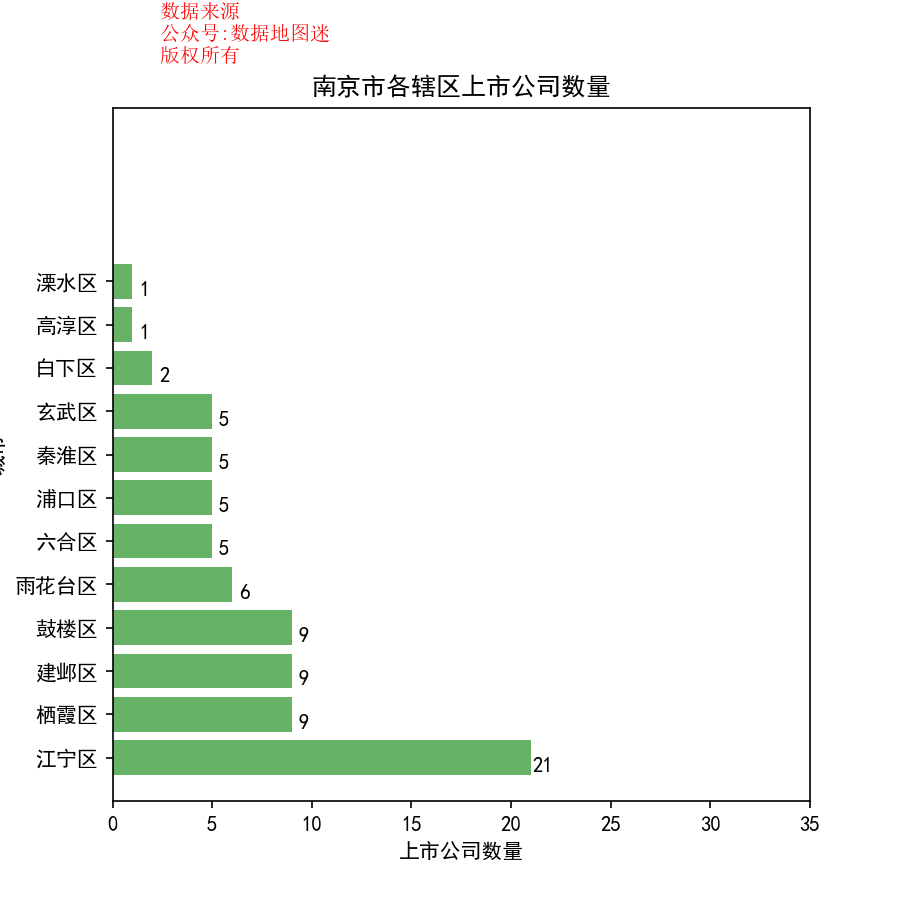

The data file committed next to this chart (first rows):
省, 市, 区县, 公司简称, 公司全名, 行业, 2017前3季度销售额(万）, 利润(万）, 利润率, 股票代码, 注册地址, 办公地址, 官网, 上市日期
江苏省, 南京市, 雨花台区, 润和软件, 江苏润和软件股份有限公司, 软件, 108096, 12876, 11.90%, 润和软件(300339), 江苏省南京市雨花台区铁心桥工业园, 江苏省南京市雨花台区铁心桥工业园, www.hoperun.com, 2012/7/18
江苏省, 南京市, 雨花台区, 诚迈科技, 诚迈科技(南京)股份有限公司, 软件, 36518, 2731, 7.50%, 诚迈科技(300598), 江苏省南京市雨花台区软件大道180号南海生物科技园A2幢, 江苏省南京市雨花台区软件大道106号2幢1102室, www.archermind.com, 2017/1/20
江苏省, 南京市, 雨花台区, 宏图高科, 江苏宏图高科技股份有限公司, 计算机硬件, 1409252, 52625, 3.70%, 宏图高科(600122), 江苏省南京市浦口区高新开发区新科四路11号, 江苏省南京市雨花台区软件大道68号, www.hiteker.com.cn, 1998/4/20
江苏省, 南京市, 雨花台区, 江苏舜天, 江苏舜天股份有限公司, 服装与服饰, 391626, 8998, 2.30%, 江苏舜天(600287), 江苏省南京市雨花台区软件大道21号B座, 江苏省南京市雨花台区宁南大道21号B座, www.saintycorp.com, 2000/9/1
江苏省, 南京市, 雨花台区, 南京医药, 南京医药股份有限公司, 药品零售, 2045270, 29801, 1.50%, 南京医药(600713), 江苏省南京市雨花台区小行尤家凹1号（南京国际健康产业园）8号楼, 江苏省南京市雨花台区小行尤家凹1号(南京国际健康产业园)8号楼, www.njyy.com, 1996/7/1
江苏省, 南京市, 雨花台区, 莱绅通灵, 莱绅通灵珠宝股份有限公司, 专业零售, 145463, 32283, 22.20%, 莱绅通灵(603900), 江苏省南京市雨花台区花神大道19号, 江苏省南京市雨花台区花神大道19号, www.tesiro.com, 2016/11/23
江苏省, 南京市, 玄武区, 苏宁云商, 苏宁云商集团股份有限公司, 专业零售, 13188226, 61523, 0.50%, 苏宁云商(002024), 江苏省南京市山西路8号金山大厦1-5层, 江苏省南京市玄武区苏宁大道1号, www.suning.cn, 2004/7/21
江苏省, 南京市, 玄武区, 江苏国信, 江苏国信股份有限公司, 电力（IV）, 1384053, 232003, 16.80%, 江苏国信(002608), 江苏省南京市玄武区长江路88号, 江苏省南京市玄武区长江路88号16层, www.saintymarine.com.cn, 2011/8/10
江苏省, 南京市, 玄武区, 幸福蓝海, 幸福蓝海影视文化集团股份有限公司, 广播与娱乐, 108734, 7166, 6.60%, 幸福蓝海(300528), 江苏省南京市中山路348号中信大厦17楼, 江苏省南京市中山路348号中信大厦17楼, www.omnijoi.com, 2016/8/8
江苏省, 南京市, 玄武区, 栖霞建设, 南京栖霞建设股份有限公司, 不动产投资开发, 140092, 8353, 6.00%, 栖霞建设(600533), 江苏省南京市栖霞区和燕路251号, 江苏省南京市玄武区龙蟠路9号, www.chixia.com, 2002/3/28
江苏省, 南京市, 玄武区, ST常林, 苏美达股份有限公司, 综合供应商, 5166812, 98522, 1.90%, ST常林(600710), 江苏省常州市新北区华山中路36号, 江苏省南京市长江路198号苏美达大厦, www.sumec.com, 1996/7/1
江苏省, 南京市, 秦淮区, 弘业股份, 江苏弘业股份有限公司, 服装与服饰, 285680, 1417, 0.50%, 弘业股份(600128), 江苏省南京市中华路50号弘业大厦, 江苏省南京市中华路50号弘业大厦, www.artall.com.cn, 1997/9/1
江苏省, 南京市, 秦淮区, 南京新百, 南京新街口百货商店股份有限公司, 百货零售, 1240084, 68409, 5.50%, 南京新百(600682), 江苏省南京市白下区中山南路1号, 江苏省南京市中山南路1号, www.njxb.com, 1993/10/18
江苏省, 南京市, 秦淮区, 江苏银行, 江苏银行股份有限公司, 金融服务业, 2557820, 1060761, 41.50%, 江苏银行(600919), 江苏省南京市中华路26号, 江苏省南京市中华路26号, www.jsbchina.cn, 2016/8/2
江苏省, 南京市, 秦淮区, 汇鸿集团, 江苏汇鸿国际集团股份有限公司, 服装服饰零售, 2274588, 51863, 2.30%, 汇鸿集团(600981), 江苏省南京市白下路91号, 江苏省南京市户部街15号兴业大厦, www.jstex.com, 2004/6/30
江苏省, 南京市, 秦淮区, 维格娜丝, 维格娜丝时装股份有限公司, 服装与服饰, 154513, 9325, 6.00%, 维格娜丝(603518), 江苏省南京市秦淮区中山南路1号60层, 江苏省南京市秦淮区中山南路1号60层, www.v-grass.com, 2014/12/3
江苏省, 南京市, 栖霞区, 华东科技, 南京华东电子信息科技股份有限公司, 电子电气组件与设备, 441660, -41318, -9.40%, 华东科技(000727), 江苏省南京市栖霞区天佑路7号, 江苏省南京市栖霞区天佑路7号, www.huadongtech.com, 1997/5/20
江苏省, 南京市, 栖霞区, 海辰药业, 南京海辰药业股份有限公司, 制药, 30176, 5313, 17.60%, 海辰药业(300584), 江苏省南京市经济技术开发区恒发路1号, 江苏省南京市经济技术开发区恒发路1号, www.hicin.cn, 2017/1/12
江苏省, 南京市, 栖霞区, 南京高科, 南京高科股份有限公司, 不动产投资开发, 189214, 64010, 33.80%, 南京高科(600064), 江苏省南京市南京经济技术开发区恒通大道2号, 江苏省南京市栖霞区学津路8号高科中心A座, www.600064.com, 1997/5/6
江苏省, 南京市, 栖霞区, 宁沪高速, 江苏宁沪高速公路股份有限公司, 运输服务, 699032, 386648, 55.30%, 宁沪高速(600377), 江苏省南京市仙林大道6号, 江苏省南京市仙林大道6号, www.jsexpressway.com, 2001/1/16
江苏省, 南京市, 栖霞区, 南京熊猫, 南京熊猫电子股份有限公司, 通讯设备, 286312, 9522, 3.30%, 南京熊猫(600775), 江苏省南京市高新技术产业开发区05幢北侧1-2层, 江苏省南京市经天路7号, www.panda.cn, 1996/11/18
江苏省, 南京市, 栖霞区, 凤凰传媒, 江苏凤凰出版传媒股份有限公司, 出版业, 736493, 82823, 11.20%, 凤凰传媒(601928), 江苏省南京市仙新路98号, 江苏省南京市仙新路98号, www.phoenixmedia.cn, 2011/11/30
江苏省, 南京市, 栖霞区, 美思德, 江苏美思德化学股份有限公司, 化工品（II）, 23715, 4814, 20.30%, 美思德(603041), 江苏省南京经济技术开发区兴建路18号, 江苏省南京经济技术开发区兴建路18号, www.maysta.com, 2017/3/30
江苏省, 南京市, 栖霞区, 康尼机电, 南京康尼机电股份有限公司, 电子设备, 159541, 19995, 12.50%, 康尼机电(603111), 江苏省南京市经济技术开发区恒达路19号, 江苏省南京市经济技术开发区恒达路19号, www.kn-nanjing.com, 2014/8/1
江苏省, 南京市, 栖霞区, 龙蟠科技, 江苏龙蟠科技股份有限公司, 特种化工品, 91973, 8484, 9.20%, 龙蟠科技(603906), 江苏省南京经济技术开发区恒通大道6号, 江苏省南京经济技术开发区恒通大道6号, www.lopal.com.cn, 2017/4/10
江苏省, 南京市, 浦口区, 焦点科技, 焦点科技股份有限公司, 计算机服务, 95575, 6357, 6.70%, 焦点科技(002315), 江苏省南京市高新开发区星火路软件大厦A座12F, 江苏省南京高新开发区星火路软件大厦A座12F, www.focuschina.com, 2009/12/9
江苏省, 南京市, 浦口区, 久吾高科, 江苏久吾高科技股份有限公司, 工业品与服务, 18523, 2658, 14.30%, 久吾高科(300631), 江苏省南京市浦口区园思路9号, 江苏省南京市浦口区园思路9号, www.jiuwu.com, 2017/3/23
江苏省, 南京市, 浦口区, 药石科技, 南京药石科技股份有限公司, 特种化工品, 19576, 5953, 30.40%, 药石科技(300725), 江苏省南京高新技术产业开发区学府路10号, 江苏省南京高新技术产业开发区学府路10号, www.pharmablock.com, 2017/11/10
江苏省, 南京市, 浦口区, 国电南自, 国电南京自动化股份有限公司, 电子电气组件与设备, 366285, -2464, -0.70%, 国电南自(600268), 江苏省南京市江宁开发区水阁路39号, 江苏省南京市浦口开发区星火路8号H楼三层, www.sac-china.com, 1999/11/18
江苏省, 南京市, 浦口区, 健友股份, 南京健友生化制药股份有限公司, 制药, 78393, 26305, 33.60%, 健友股份(603707), 江苏省南京市高新开发区MA010-1号地, 江苏省南京市高新开发区MA010-1号地, www.nkf-pharma.com, 2017/7/19
江苏省, 南京市, 六合区, 金浦钛业, 金浦钛业股份有限公司, 特种化工品, 130506, 15415, 11.80%, 金浦钛业(000545), 吉林省吉林市吉林经济技术开发区吉孤公路480号, 江苏省南京市六合区南京化工园大玮东路229号, www.nthcl.com, 1993/12/15
江苏省, 南京市, 六合区, 中旗股份, 江苏中旗科技股份有限公司, 通用化工品, 90717, 9831, 10.80%, 中旗股份(300575), 江苏省南京市南京化学工业园区长丰河路309号, 江苏省南京市南京化学工业园区长丰河路309号, www.flagchem.com, 2016/12/20
江苏省, 南京市, 六合区, 南钢股份, 南京钢铁股份有限公司, 钢铁, 2707174, 228523, 8.40%, 南钢股份(600282), 江苏省南京市六合区卸甲甸, 江苏省南京市六合区卸甲甸, www.600282.net, 2000/9/19
江苏省, 南京市, 六合区, 南京化纤, 南京化纤股份有限公司, 通用化工品, 126776, 8341, 6.60%, 南京化纤(600889), 江苏省南京市六合区雄州街道郁庄路2号, 江苏省南京市六合区瓜埠镇新材料产业园, www.ncfc.cn, 1996/3/8
江苏省, 南京市, 六合区, 基蛋生物, 基蛋生物科技股份有限公司, 医疗用品, 33022, 15226, 46.10%, 基蛋生物(603387), 江苏省南京市六合区沿江工业开发区博富路9号, 江苏省南京市六合区沿江工业开发区博富路9号, www.bio-gp.com.cn, 2017/7/17
江苏省, 南京市, 溧水区, 云海金属, 南京云海特种金属股份有限公司, 有色金属, 359771, 14211, 3.90%, 云海金属(002182), 江苏省南京市溧水经济开发区秀山东路9号, 江苏省南京市溧水经济开发区秀山东路9号, www.rsm.com.cn, 2007/11/13
江苏省, 南京市, 江宁区, 红太阳, 南京红太阳股份有限公司, 特种化工品, 366209, 60039, 16.40%, 红太阳(000525), 江苏省南京市高淳县桠溪镇东风路8号, 江苏省南京市江宁区竹山南路589号, --, 1993/10/28
江苏省, 南京市, 江宁区, 金智科技, 江苏金智科技股份有限公司, 电子电气组件与设备, 170101, 12591, 7.40%, 金智科技(002090), 江苏省南京市江宁开发区将军大道100号, 江苏省南京市江宁开发区将军大道100号, www.wiscom.com.cn, 2006/12/8
江苏省, 南京市, 江宁区, 科远股份, 南京科远自动化集团股份有限公司, 电子电气组件与设备, 38226, 8052, 21.10%, 科远股份(002380), 江苏省南京市江宁区秣陵街道清水亭东路1266号, 江苏省南京市江宁区秣陵街道清水亭东路1266号, www.sciyon.com, 2010/3/31
江苏省, 南京市, 江宁区, 新联电子, 南京新联电子股份有限公司, 电子电气组件与设备, 38200, 8421, 22.00%, 新联电子(002546), 江苏省南京市江宁经济技术开发区利源北路66号, 江苏省南京市江宁开发区秣周路以南、苏源大道以西, www.xldz.com, 2011/2/11
江苏省, 南京市, 江宁区, 埃斯顿, 南京埃斯顿自动化股份有限公司, 工业机械, 66473, 4789, 7.20%, 埃斯顿(002747), 江苏省南京江宁经济技术开发区将军南路155号, 江苏省南京江宁经济技术开发区将军南路155号, www.estun.com, 2015/3/20
江苏省, 南京市, 江宁区, 中电环保, 中电环保股份有限公司, 水务, 47147, 7714, 16.40%, 中电环保(300172), 江苏省南京市江宁开发区诚信大道1800号, 江苏省南京市江宁开发区诚信大道1800号, www.njcec.com, 2011/2/1
江苏省, 南京市, 江宁区, 光一科技, 光一科技股份有限公司, 电子电气组件与设备, 29901, -1888, -6.30%, 光一科技(300356), 江苏省南京市江宁经济技术开发区胜太路88号, 江苏省南京市江宁区润麒路86号, www.elefirst.com, 2012/10/9
江苏省, 南京市, 江宁区, 宝色股份, 南京宝色股份公司, 工业机械, 27251, -4298, -15.80%, 宝色股份(300402), 江苏省南京市江宁滨江经济开发区景明大街15号, 江苏省南京市江宁滨江经济开发区景明大街15号, www.baose.com, 2014/10/10
江苏省, 南京市, 江宁区, 三超新材, 南京三超新材料股份有限公司, 工业机械, 16372, 4818, 29.40%, 三超新材(300554), 江苏省南京市江宁区淳化街道泽诚路77号, 江苏省南京市江宁区淳化街道泽诚路77号, www.diasc.com.cn, 2017/4/21
江苏省, 南京市, 江宁区, 奥联电子, 南京奥联汽车电子电器股份有限公司, 汽车零配件（IV）, 29549, 4982, 16.90%, 奥联电子(300585), 江苏省南京市江宁区谷里街道东善桥工业集中区, 江苏省南京市江宁区谷里街道东善桥工业集中区, www.njaolian.com, 2016/12/29
江苏省, 南京市, 江宁区, 寒锐钴业, 南京寒锐钴业股份有限公司, 有色金属, 95313, 40001, 42.00%, 寒锐钴业(300618), 江苏省南京市江宁经济技术开发区静淮街115号, 江苏省南京市江宁经济技术开发区静淮街115号, www.hrcobalt.com, 2017/3/6
江苏省, 南京市, 江宁区, 大烨智能, 江苏大烨智能电气股份有限公司, 电子电气组件与设备, 21100, 3881, 18.40%, 大烨智能(300670), 江苏省南京市江宁区将军大道223号, 江苏省南京市江宁区将军大道223号, www.daybright.cn, 2017/7/3
江苏省, 南京市, 江宁区, 国旅联合, 国旅联合股份有限公司, 互联网, 16569, 5357, 32.30%, 国旅联合(600358), 江苏省南京市江宁区汤山街道温泉路8号4幢, 江苏省南京市江宁区汤山街道温泉路8号4幢, www.cutc.com.cn, 2000/9/22
江苏省, 南京市, 江宁区, 国电南瑞, 国电南瑞科技股份有限公司, 电子电气组件与设备, 716199, 93537, 13.10%, 国电南瑞(600406), 江苏省南京市江宁经济技术开发区诚信大道19号2幢, 江苏省南京市江宁区诚信大道19号, www.naritech.cn, 2003/10/16
江苏省, 南京市, 江宁区, 航天晨光, 南京航天晨光股份有限公司, 商用运载工具与车辆, 172553, 1342, 0.80%, 航天晨光(600501), 江苏省南京市江宁经济技术开发区天元中路188号, 江苏省南京市江宁经济技术开发区天元中路188号, www.aerosun.cn, 2001/6/15
江苏省, 南京市, 江宁区, 国睿科技, 国睿科技股份有限公司, 计算机服务, 71356, 14872, 20.80%, 国睿科技(600562), 江苏省南京市高淳经济开发区荆山路8号1幢, 江苏省南京市江宁经济开发区将军大道39号, www.gctc.cn, 2003/1/28
江苏省, 南京市, 江宁区, 华脉科技, 南京华脉科技股份有限公司, 通信（I）, 80770, 6629, 8.20%, 华脉科技(603042), 江苏省南京市江宁区东山街道工业集中区润发路11号, 江苏省南京市江宁区东山街道工业集中区润发路11号, www.huamai.cn, 2017/6/2
江苏省, 南京市, 江宁区, 音飞储存, 南京音飞储存设备(集团)股份有限公司, 综合工业, 41534, 7341, 17.70%, 音飞储存(603066), 江苏省南京市江宁经济技术开发区殷华街470号, 江苏省南京市江宁经济技术开发区殷华街470号, www.informrack.com, 2015/6/11
江苏省, 南京市, 江宁区, 我乐家居, 南京我乐家居股份有限公司, 家具, 59169, 5381, 9.10%, 我乐家居(603326), 江苏省南京市江宁经济技术开发区清水亭西路218号, 江苏省南京市江宁经济技术开发区清水亭西路218号, www.olokitchen.com, 2017/6/16
江苏省, 南京市, 江宁区, 多伦科技, 多伦科技股份有限公司, 软件与计算机服务, 38611, 9915, 25.70%, 多伦科技(603528), 江苏省南京市江宁区天印大道1555号, 江苏省南京市江宁区天印大道1555号, www.doron.com.cn, 2016/5/3
江苏省, 南京市, 江宁区, 佳力图, 南京佳力图机房环境技术股份有限公司, 电子与电气设备, 31418, 5794, 18.40%, 佳力图(603912), 江苏省南京市江宁经济技术开发区苏源大道88号, 江苏省南京市江宁经济技术开发区苏源大道88号, www.canatal.com.cn, 2017/11/1
江苏省, 南京市, 建邺区, 南京公用, 南京公用发展股份有限公司, 燃气供应, 261084, 21912, 8.40%, 南京公用(000421), 江苏省南京市建邺区应天大街927号, 江苏省南京市建邺区应天大街927号, www.zhong-bei.com, 1996/8/6
江苏省, 南京市, 建邺区, 南京港, 南京港股份有限公司, 运输服务, 48183, 11607, 24.10%, 南京港(002040), 江苏省南京市栖霞区和燕路251号1幢1101室, 江苏省南京市建邺区江东中路108号万达广场C座22层, www.nj-port.com, 2005/3/25
江苏省, 南京市, 建邺区, 天泽信息, 天泽信息产业股份有限公司, 移动通信服务, 55853, 6721, 12.00%, 天泽信息(300209), 江苏省南京市建邺区云龙山路80号, 江苏省南京市建邺区云龙山路80号, www.itrackstar.com, 2011/4/26
... 18 more rows
